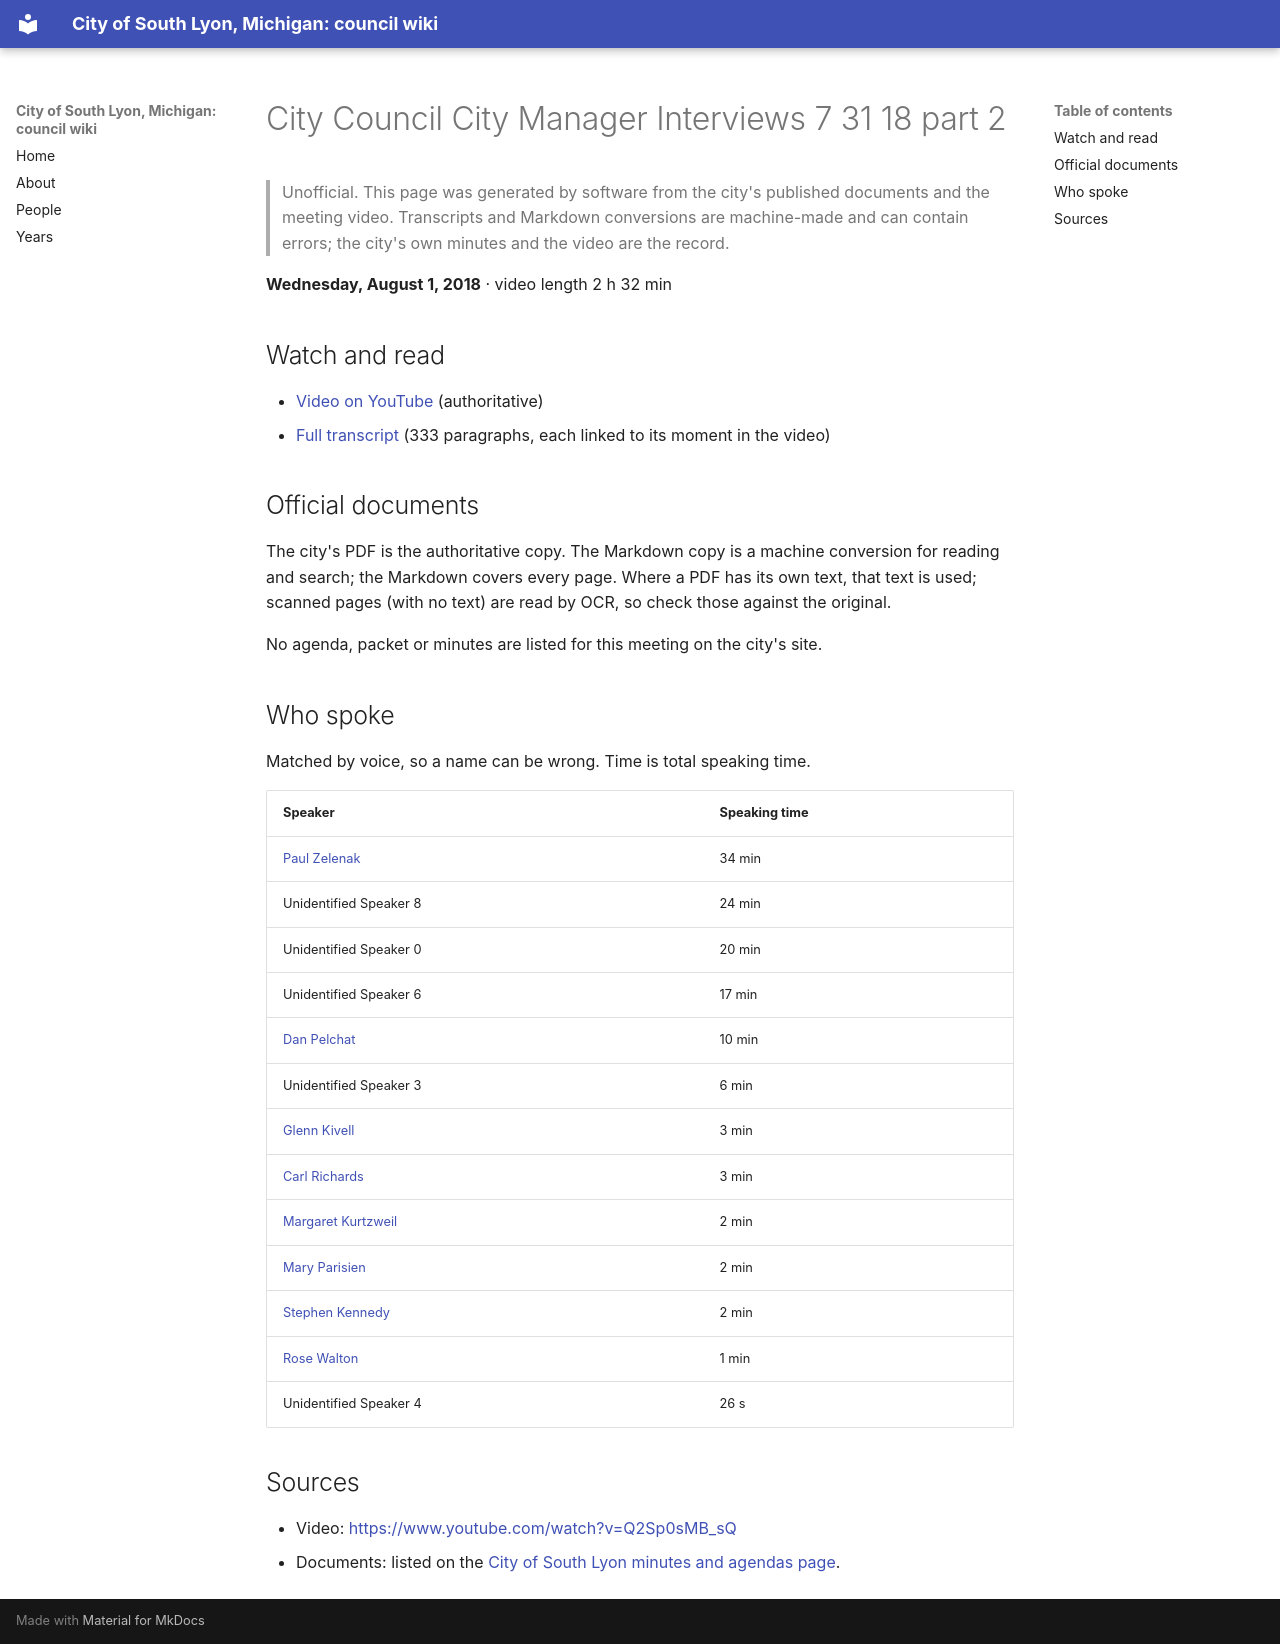

repository: RyanMathewson/city-of-south-lyon-mi-council-wiki · page: meetings/2018/2018-08-01-1/index.html · generator: mkdocs

---
title: "City Council City Manager Interviews 7 31 18 part 2"
meeting_date: "2018-08-01"
video_url: "https://www.youtube.com/watch?v=Q2Sp0sMB_sQ"
source_listing: "https://www.southlyonmi.org/government/city_council/city_council_minutes_and_agendas.php"
---


# City Council City Manager Interviews 7 31 18 part 2

> Unofficial. This page was generated by software from the city's published documents and the meeting video. Transcripts and Markdown conversions are machine-made and can contain errors; the city's own minutes and the video are the record.

**Wednesday, August 1, 2018** · video length 2 h 32 min

## Watch and read

- [Video on YouTube](https://www.youtube.com/watch?v=Q2Sp0sMB_sQ) (authoritative)
- [Full transcript](../../transcripts/2018/2018-08-01-1.md) (333 paragraphs, each linked to its moment in the video)

## Official documents

The city's PDF is the authoritative copy. The Markdown copy is a machine conversion for reading and search; the Markdown covers every page. Where a PDF has its own text, that text is used; scanned pages (with no text) are read by OCR, so check those against the original.

No agenda, packet or minutes are listed for this meeting on the city's site.

## Who spoke

Matched by voice, so a name can be wrong. Time is total speaking time.

| Speaker | Speaking time |
|---|---|
| [Paul Zelenak](../../people/paul-zelenak.md) | 34 min |
| Unidentified Speaker 8 | 24 min |
| Unidentified Speaker 0 | 20 min |
| Unidentified Speaker 6 | 17 min |
| [Dan Pelchat](../../people/dan-pelchat.md) | 10 min |
| Unidentified Speaker 3 | 6 min |
| [Glenn Kivell](../../people/glenn-kivell.md) | 3 min |
| [Carl Richards](../../people/carl-richards.md) | 3 min |
| [Margaret Kurtzweil](../../people/margaret-kurtzweil.md) | 2 min |
| [Mary Parisien](../../people/mary-parisien.md) | 2 min |
| [Stephen Kennedy](../../people/stephen-kennedy.md) | 2 min |
| [Rose Walton](../../people/rose-walton.md) | 1 min |
| Unidentified Speaker 4 | 26 s |

## Sources

- Video: [https://www.youtube.com/watch?v=Q2Sp0sMB_sQ](https://www.youtube.com/watch?v=Q2Sp0sMB_sQ)
- Documents: listed on the [City of South Lyon minutes and agendas page](https://www.southlyonmi.org/government/city_council/city_council_minutes_and_agendas.php).
